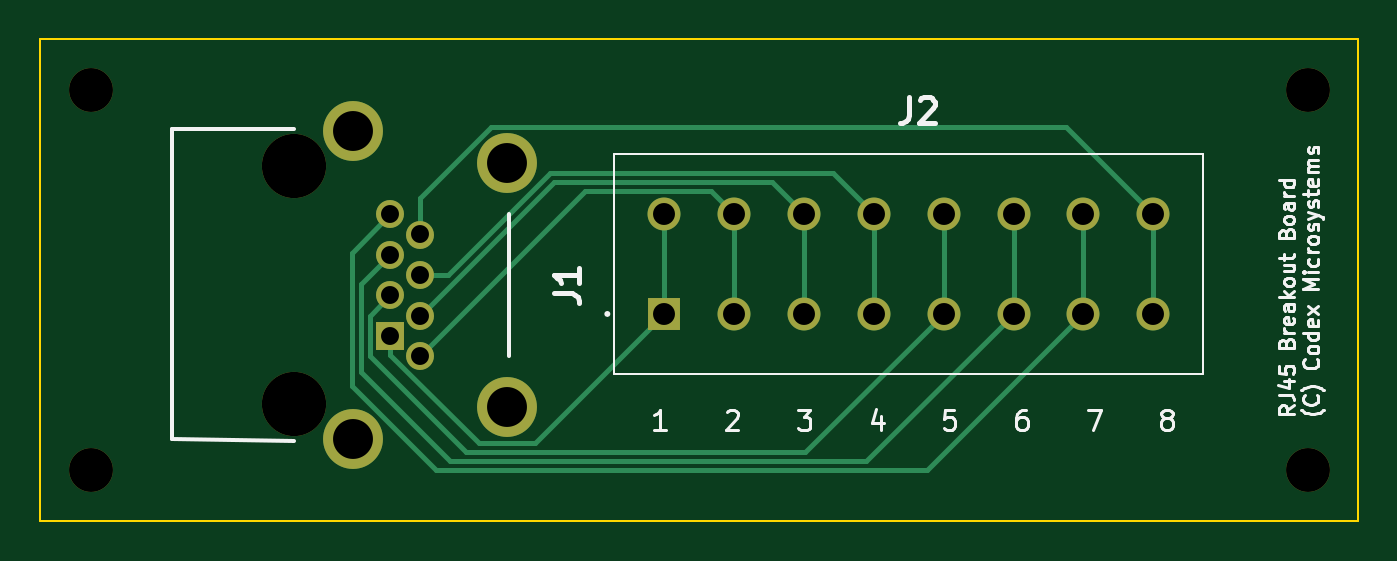
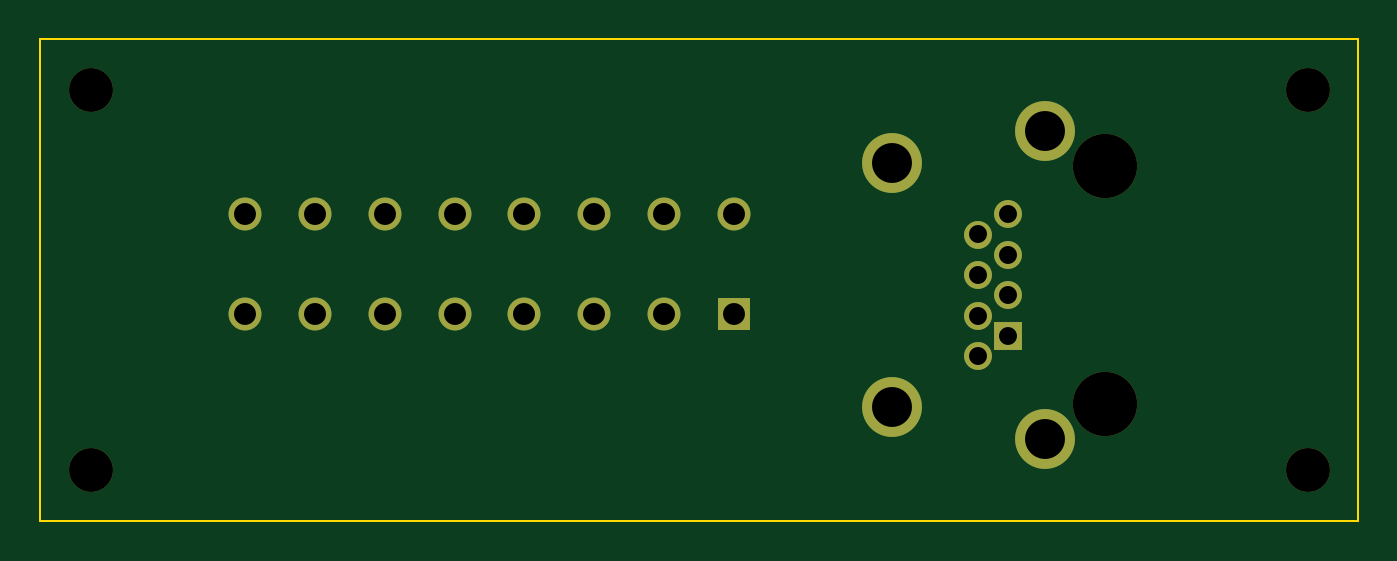
Circuit board: 11 layer files. Board 66.0 x 24.1 mm.
- bottom_copper: rj45-breakout-board-B_Cu.gbr (2420 bytes)
- bottom_mask: rj45-breakout-board-B_Mask.gbr (1633 bytes)
- paste: rj45-breakout-board-B_Paste.gbr (463 bytes)
- bottom_silk: rj45-breakout-board-B_Silkscreen.gbr (464 bytes)
- outline: rj45-breakout-board-Edge_Cuts.gbr (615 bytes)
- top_copper: rj45-breakout-board-F_Cu.gbr (4624 bytes)
- top_mask: rj45-breakout-board-F_Mask.gbr (1633 bytes)
- paste: rj45-breakout-board-F_Paste.gbr (463 bytes)
- top_silk: rj45-breakout-board-F_Silkscreen.gbr (26887 bytes)
- drill: rj45-breakout-board-NPTH.drl (464 bytes)
- drill: rj45-breakout-board-PTH.drl (884 bytes)

=== bottom_copper: rj45-breakout-board-B_Cu.gbr ===
%TF.GenerationSoftware,KiCad,Pcbnew,7.0.5*%
%TF.CreationDate,2023-11-09T00:00:04-05:00*%
%TF.ProjectId,rj45-breakout-board,726a3435-2d62-4726-9561-6b6f75742d62,0.1.0*%
%TF.SameCoordinates,Original*%
%TF.FileFunction,Copper,L2,Bot*%
%TF.FilePolarity,Positive*%
%FSLAX46Y46*%
G04 Gerber Fmt 4.6, Leading zero omitted, Abs format (unit mm)*
G04 Created by KiCad (PCBNEW 7.0.5) date 2023-11-09 00:00:04*
%MOMM*%
%LPD*%
G01*
G04 APERTURE LIST*
%TA.AperFunction,ComponentPad*%
%ADD10R,1.400000X1.400000*%
%TD*%
%TA.AperFunction,ComponentPad*%
%ADD11C,1.400000*%
%TD*%
%TA.AperFunction,ComponentPad*%
%ADD12C,3.000000*%
%TD*%
%TA.AperFunction,ComponentPad*%
%ADD13R,1.650000X1.650000*%
%TD*%
%TA.AperFunction,ComponentPad*%
%ADD14C,1.650000*%
%TD*%
G04 APERTURE END LIST*
D10*
%TO.P,J1,1,1*%
%TO.N,Net-(J2-1.1)*%
X63250000Y-75810000D03*
D11*
%TO.P,J1,2,2*%
%TO.N,Net-(J2-2.1)*%
X64770000Y-76830000D03*
%TO.P,J1,3,3*%
%TO.N,Net-(J2-3.1)*%
X64770000Y-74800000D03*
%TO.P,J1,4,4*%
%TO.N,Net-(J2-4.1)*%
X64770000Y-72770000D03*
%TO.P,J1,5,5*%
%TO.N,Net-(J2-5.1)*%
X63250000Y-73780000D03*
%TO.P,J1,6,6*%
%TO.N,Net-(J2-6.1)*%
X63250000Y-71750000D03*
%TO.P,J1,7,7*%
%TO.N,Net-(J2-7.1)*%
X63250000Y-69720000D03*
%TO.P,J1,8,8*%
%TO.N,Net-(J2-8.1)*%
X64770000Y-70740000D03*
D12*
%TO.P,J1,MH1,MH1*%
%TO.N,unconnected-(J1-PadMH1)*%
X61420000Y-81000000D03*
%TO.P,J1,MH2,MH2*%
%TO.N,unconnected-(J1-PadMH2)*%
X61420000Y-65560000D03*
%TO.P,J1,MH3,MH3*%
%TO.N,unconnected-(J1-PadMH3)*%
X69090000Y-79380000D03*
%TO.P,J1,MH4,MH4*%
%TO.N,unconnected-(J1-PadMH4)*%
X69090000Y-67180000D03*
%TD*%
D13*
%TO.P,J2,1,1.1*%
%TO.N,Net-(J2-1.1)*%
X76990000Y-74720000D03*
D14*
%TO.P,J2,2,1.2*%
X76990000Y-69720000D03*
%TO.P,J2,3,2.1*%
%TO.N,Net-(J2-2.1)*%
X80490000Y-74720000D03*
%TO.P,J2,4,2.2*%
X80490000Y-69720000D03*
%TO.P,J2,5,3.1*%
%TO.N,Net-(J2-3.1)*%
X83990000Y-74720000D03*
%TO.P,J2,6,3.2*%
X83990000Y-69720000D03*
%TO.P,J2,7,4.1*%
%TO.N,Net-(J2-4.1)*%
X87490000Y-74720000D03*
%TO.P,J2,8,4.2*%
X87490000Y-69720000D03*
%TO.P,J2,9,5.1*%
%TO.N,Net-(J2-5.1)*%
X90990000Y-74720000D03*
%TO.P,J2,10,5.2*%
X90990000Y-69720000D03*
%TO.P,J2,11,6.1*%
%TO.N,Net-(J2-6.1)*%
X94490000Y-74720000D03*
%TO.P,J2,12,6.2*%
X94490000Y-69720000D03*
%TO.P,J2,13,7.1*%
%TO.N,Net-(J2-7.1)*%
X97990000Y-74720000D03*
%TO.P,J2,14,7.2*%
X97990000Y-69720000D03*
%TO.P,J2,15,8.1*%
%TO.N,Net-(J2-8.1)*%
X101490000Y-74720000D03*
%TO.P,J2,16,8.2*%
X101490000Y-69720000D03*
%TD*%
M02*

=== bottom_mask: rj45-breakout-board-B_Mask.gbr ===
%TF.GenerationSoftware,KiCad,Pcbnew,7.0.5*%
%TF.CreationDate,2023-11-09T00:00:04-05:00*%
%TF.ProjectId,rj45-breakout-board,726a3435-2d62-4726-9561-6b6f75742d62,0.1.0*%
%TF.SameCoordinates,Original*%
%TF.FileFunction,Soldermask,Bot*%
%TF.FilePolarity,Negative*%
%FSLAX46Y46*%
G04 Gerber Fmt 4.6, Leading zero omitted, Abs format (unit mm)*
G04 Created by KiCad (PCBNEW 7.0.5) date 2023-11-09 00:00:04*
%MOMM*%
%LPD*%
G01*
G04 APERTURE LIST*
%ADD10C,3.220000*%
%ADD11R,1.400000X1.400000*%
%ADD12C,1.400000*%
%ADD13C,3.000000*%
%ADD14C,2.200000*%
%ADD15R,1.650000X1.650000*%
%ADD16C,1.650000*%
G04 APERTURE END LIST*
D10*
%TO.C,J1*%
X58420000Y-67310000D03*
X58420000Y-79250000D03*
D11*
X63250000Y-75810000D03*
D12*
X64770000Y-76830000D03*
X64770000Y-74800000D03*
X64770000Y-72770000D03*
X63250000Y-73780000D03*
X63250000Y-71750000D03*
X63250000Y-69720000D03*
X64770000Y-70740000D03*
D13*
X61420000Y-81000000D03*
X61420000Y-65560000D03*
X69090000Y-79380000D03*
X69090000Y-67180000D03*
%TD*%
D14*
%TO.C,REF\u002A\u002A*%
X109220000Y-63500000D03*
%TD*%
%TO.C,REF\u002A\u002A*%
X109220000Y-82550000D03*
%TD*%
%TO.C,REF\u002A\u002A*%
X48260000Y-63500000D03*
%TD*%
D15*
%TO.C,J2*%
X76990000Y-74720000D03*
D16*
X76990000Y-69720000D03*
X80490000Y-74720000D03*
X80490000Y-69720000D03*
X83990000Y-74720000D03*
X83990000Y-69720000D03*
X87490000Y-74720000D03*
X87490000Y-69720000D03*
X90990000Y-74720000D03*
X90990000Y-69720000D03*
X94490000Y-74720000D03*
X94490000Y-69720000D03*
X97990000Y-74720000D03*
X97990000Y-69720000D03*
X101490000Y-74720000D03*
X101490000Y-69720000D03*
%TD*%
D14*
%TO.C,REF\u002A\u002A*%
X48260000Y-82550000D03*
%TD*%
M02*

=== paste: rj45-breakout-board-B_Paste.gbr ===
%TF.GenerationSoftware,KiCad,Pcbnew,7.0.5*%
%TF.CreationDate,2023-11-09T00:00:04-05:00*%
%TF.ProjectId,rj45-breakout-board,726a3435-2d62-4726-9561-6b6f75742d62,0.1.0*%
%TF.SameCoordinates,Original*%
%TF.FileFunction,Paste,Bot*%
%TF.FilePolarity,Positive*%
%FSLAX46Y46*%
G04 Gerber Fmt 4.6, Leading zero omitted, Abs format (unit mm)*
G04 Created by KiCad (PCBNEW 7.0.5) date 2023-11-09 00:00:04*
%MOMM*%
%LPD*%
G01*
G04 APERTURE LIST*
G04 APERTURE END LIST*
M02*

=== bottom_silk: rj45-breakout-board-B_Silkscreen.gbr ===
%TF.GenerationSoftware,KiCad,Pcbnew,7.0.5*%
%TF.CreationDate,2023-11-09T00:00:04-05:00*%
%TF.ProjectId,rj45-breakout-board,726a3435-2d62-4726-9561-6b6f75742d62,0.1.0*%
%TF.SameCoordinates,Original*%
%TF.FileFunction,Legend,Bot*%
%TF.FilePolarity,Positive*%
%FSLAX46Y46*%
G04 Gerber Fmt 4.6, Leading zero omitted, Abs format (unit mm)*
G04 Created by KiCad (PCBNEW 7.0.5) date 2023-11-09 00:00:04*
%MOMM*%
%LPD*%
G01*
G04 APERTURE LIST*
G04 APERTURE END LIST*
M02*

=== outline: rj45-breakout-board-Edge_Cuts.gbr ===
%TF.GenerationSoftware,KiCad,Pcbnew,7.0.5*%
%TF.CreationDate,2023-11-09T00:00:04-05:00*%
%TF.ProjectId,rj45-breakout-board,726a3435-2d62-4726-9561-6b6f75742d62,0.1.0*%
%TF.SameCoordinates,Original*%
%TF.FileFunction,Profile,NP*%
%FSLAX46Y46*%
G04 Gerber Fmt 4.6, Leading zero omitted, Abs format (unit mm)*
G04 Created by KiCad (PCBNEW 7.0.5) date 2023-11-09 00:00:04*
%MOMM*%
%LPD*%
G01*
G04 APERTURE LIST*
%TA.AperFunction,Profile*%
%ADD10C,0.100000*%
%TD*%
G04 APERTURE END LIST*
D10*
X45720000Y-60960000D02*
X111760000Y-60960000D01*
X111760000Y-85090000D01*
X45720000Y-85090000D01*
X45720000Y-60960000D01*
M02*

=== top_copper: rj45-breakout-board-F_Cu.gbr ===
%TF.GenerationSoftware,KiCad,Pcbnew,7.0.5*%
%TF.CreationDate,2023-11-09T00:00:04-05:00*%
%TF.ProjectId,rj45-breakout-board,726a3435-2d62-4726-9561-6b6f75742d62,0.1.0*%
%TF.SameCoordinates,Original*%
%TF.FileFunction,Copper,L1,Top*%
%TF.FilePolarity,Positive*%
%FSLAX46Y46*%
G04 Gerber Fmt 4.6, Leading zero omitted, Abs format (unit mm)*
G04 Created by KiCad (PCBNEW 7.0.5) date 2023-11-09 00:00:04*
%MOMM*%
%LPD*%
G01*
G04 APERTURE LIST*
%TA.AperFunction,ComponentPad*%
%ADD10R,1.400000X1.400000*%
%TD*%
%TA.AperFunction,ComponentPad*%
%ADD11C,1.400000*%
%TD*%
%TA.AperFunction,ComponentPad*%
%ADD12C,3.000000*%
%TD*%
%TA.AperFunction,ComponentPad*%
%ADD13R,1.650000X1.650000*%
%TD*%
%TA.AperFunction,ComponentPad*%
%ADD14C,1.650000*%
%TD*%
%TA.AperFunction,Conductor*%
%ADD15C,0.250000*%
%TD*%
G04 APERTURE END LIST*
D10*
%TO.P,J1,1,1*%
%TO.N,Net-(J2-1.1)*%
X63250000Y-75810000D03*
D11*
%TO.P,J1,2,2*%
%TO.N,Net-(J2-2.1)*%
X64770000Y-76830000D03*
%TO.P,J1,3,3*%
%TO.N,Net-(J2-3.1)*%
X64770000Y-74800000D03*
%TO.P,J1,4,4*%
%TO.N,Net-(J2-4.1)*%
X64770000Y-72770000D03*
%TO.P,J1,5,5*%
%TO.N,Net-(J2-5.1)*%
X63250000Y-73780000D03*
%TO.P,J1,6,6*%
%TO.N,Net-(J2-6.1)*%
X63250000Y-71750000D03*
%TO.P,J1,7,7*%
%TO.N,Net-(J2-7.1)*%
X63250000Y-69720000D03*
%TO.P,J1,8,8*%
%TO.N,Net-(J2-8.1)*%
X64770000Y-70740000D03*
D12*
%TO.P,J1,MH1,MH1*%
%TO.N,unconnected-(J1-PadMH1)*%
X61420000Y-81000000D03*
%TO.P,J1,MH2,MH2*%
%TO.N,unconnected-(J1-PadMH2)*%
X61420000Y-65560000D03*
%TO.P,J1,MH3,MH3*%
%TO.N,unconnected-(J1-PadMH3)*%
X69090000Y-79380000D03*
%TO.P,J1,MH4,MH4*%
%TO.N,unconnected-(J1-PadMH4)*%
X69090000Y-67180000D03*
%TD*%
D13*
%TO.P,J2,1,1.1*%
%TO.N,Net-(J2-1.1)*%
X76990000Y-74720000D03*
D14*
%TO.P,J2,2,1.2*%
X76990000Y-69720000D03*
%TO.P,J2,3,2.1*%
%TO.N,Net-(J2-2.1)*%
X80490000Y-74720000D03*
%TO.P,J2,4,2.2*%
X80490000Y-69720000D03*
%TO.P,J2,5,3.1*%
%TO.N,Net-(J2-3.1)*%
X83990000Y-74720000D03*
%TO.P,J2,6,3.2*%
X83990000Y-69720000D03*
%TO.P,J2,7,4.1*%
%TO.N,Net-(J2-4.1)*%
X87490000Y-74720000D03*
%TO.P,J2,8,4.2*%
X87490000Y-69720000D03*
%TO.P,J2,9,5.1*%
%TO.N,Net-(J2-5.1)*%
X90990000Y-74720000D03*
%TO.P,J2,10,5.2*%
X90990000Y-69720000D03*
%TO.P,J2,11,6.1*%
%TO.N,Net-(J2-6.1)*%
X94490000Y-74720000D03*
%TO.P,J2,12,6.2*%
X94490000Y-69720000D03*
%TO.P,J2,13,7.1*%
%TO.N,Net-(J2-7.1)*%
X97990000Y-74720000D03*
%TO.P,J2,14,7.2*%
X97990000Y-69720000D03*
%TO.P,J2,15,8.1*%
%TO.N,Net-(J2-8.1)*%
X101490000Y-74720000D03*
%TO.P,J2,16,8.2*%
X101490000Y-69720000D03*
%TD*%
D15*
%TO.N,Net-(J2-1.1)*%
X63250000Y-76760000D02*
X67695000Y-81205000D01*
X67695000Y-81205000D02*
X70505000Y-81205000D01*
X63250000Y-75810000D02*
X63250000Y-76760000D01*
X70505000Y-81205000D02*
X76990000Y-74720000D01*
X76990000Y-74720000D02*
X76990000Y-69720000D01*
%TO.N,Net-(J2-2.1)*%
X73030000Y-68570000D02*
X79340000Y-68570000D01*
X80490000Y-69720000D02*
X80490000Y-74720000D01*
X79340000Y-68570000D02*
X80490000Y-69720000D01*
X64770000Y-76830000D02*
X73030000Y-68570000D01*
%TO.N,Net-(J2-3.1)*%
X71450000Y-68120000D02*
X82390000Y-68120000D01*
X64770000Y-74800000D02*
X71450000Y-68120000D01*
X83990000Y-74720000D02*
X83990000Y-69720000D01*
X82390000Y-68120000D02*
X83990000Y-69720000D01*
%TO.N,Net-(J2-4.1)*%
X66163604Y-72770000D02*
X71263604Y-67670000D01*
X85440000Y-67670000D02*
X87490000Y-69720000D01*
X87490000Y-69720000D02*
X87490000Y-74720000D01*
X64770000Y-72770000D02*
X66163604Y-72770000D01*
X71263604Y-67670000D02*
X85440000Y-67670000D01*
%TO.N,Net-(J2-5.1)*%
X62225000Y-76825000D02*
X67055000Y-81655000D01*
X67055000Y-81655000D02*
X84055000Y-81655000D01*
X90990000Y-74720000D02*
X90990000Y-69720000D01*
X84055000Y-81655000D02*
X90990000Y-74720000D01*
X62225000Y-74805000D02*
X62225000Y-76825000D01*
X63250000Y-73780000D02*
X62225000Y-74805000D01*
%TO.N,Net-(J2-6.1)*%
X61775000Y-77645000D02*
X66235000Y-82105000D01*
X94490000Y-69720000D02*
X94490000Y-74720000D01*
X63250000Y-71750000D02*
X61775000Y-73225000D01*
X66235000Y-82105000D02*
X87105000Y-82105000D01*
X61775000Y-73225000D02*
X61775000Y-77645000D01*
X87105000Y-82105000D02*
X94490000Y-74720000D01*
%TO.N,Net-(J2-7.1)*%
X61325000Y-78324060D02*
X65555940Y-82555000D01*
X63250000Y-69720000D02*
X61325000Y-71645000D01*
X61325000Y-71645000D02*
X61325000Y-78324060D01*
X90155000Y-82555000D02*
X97990000Y-74720000D01*
X97990000Y-74720000D02*
X97990000Y-69720000D01*
X65555940Y-82555000D02*
X90155000Y-82555000D01*
%TO.N,Net-(J2-8.1)*%
X101490000Y-69720000D02*
X101490000Y-74720000D01*
X64770000Y-68919060D02*
X68334060Y-65355000D01*
X64770000Y-70740000D02*
X64770000Y-68919060D01*
X68334060Y-65355000D02*
X97125000Y-65355000D01*
X97125000Y-65355000D02*
X101490000Y-69720000D01*
%TD*%
M02*

=== top_mask: rj45-breakout-board-F_Mask.gbr ===
%TF.GenerationSoftware,KiCad,Pcbnew,7.0.5*%
%TF.CreationDate,2023-11-09T00:00:04-05:00*%
%TF.ProjectId,rj45-breakout-board,726a3435-2d62-4726-9561-6b6f75742d62,0.1.0*%
%TF.SameCoordinates,Original*%
%TF.FileFunction,Soldermask,Top*%
%TF.FilePolarity,Negative*%
%FSLAX46Y46*%
G04 Gerber Fmt 4.6, Leading zero omitted, Abs format (unit mm)*
G04 Created by KiCad (PCBNEW 7.0.5) date 2023-11-09 00:00:04*
%MOMM*%
%LPD*%
G01*
G04 APERTURE LIST*
%ADD10C,3.220000*%
%ADD11R,1.400000X1.400000*%
%ADD12C,1.400000*%
%ADD13C,3.000000*%
%ADD14C,2.200000*%
%ADD15R,1.650000X1.650000*%
%ADD16C,1.650000*%
G04 APERTURE END LIST*
D10*
%TO.C,J1*%
X58420000Y-67310000D03*
X58420000Y-79250000D03*
D11*
X63250000Y-75810000D03*
D12*
X64770000Y-76830000D03*
X64770000Y-74800000D03*
X64770000Y-72770000D03*
X63250000Y-73780000D03*
X63250000Y-71750000D03*
X63250000Y-69720000D03*
X64770000Y-70740000D03*
D13*
X61420000Y-81000000D03*
X61420000Y-65560000D03*
X69090000Y-79380000D03*
X69090000Y-67180000D03*
%TD*%
D14*
%TO.C,REF\u002A\u002A*%
X109220000Y-63500000D03*
%TD*%
%TO.C,REF\u002A\u002A*%
X109220000Y-82550000D03*
%TD*%
%TO.C,REF\u002A\u002A*%
X48260000Y-63500000D03*
%TD*%
D15*
%TO.C,J2*%
X76990000Y-74720000D03*
D16*
X76990000Y-69720000D03*
X80490000Y-74720000D03*
X80490000Y-69720000D03*
X83990000Y-74720000D03*
X83990000Y-69720000D03*
X87490000Y-74720000D03*
X87490000Y-69720000D03*
X90990000Y-74720000D03*
X90990000Y-69720000D03*
X94490000Y-74720000D03*
X94490000Y-69720000D03*
X97990000Y-74720000D03*
X97990000Y-69720000D03*
X101490000Y-74720000D03*
X101490000Y-69720000D03*
%TD*%
D14*
%TO.C,REF\u002A\u002A*%
X48260000Y-82550000D03*
%TD*%
M02*

=== paste: rj45-breakout-board-F_Paste.gbr ===
%TF.GenerationSoftware,KiCad,Pcbnew,7.0.5*%
%TF.CreationDate,2023-11-09T00:00:04-05:00*%
%TF.ProjectId,rj45-breakout-board,726a3435-2d62-4726-9561-6b6f75742d62,0.1.0*%
%TF.SameCoordinates,Original*%
%TF.FileFunction,Paste,Top*%
%TF.FilePolarity,Positive*%
%FSLAX46Y46*%
G04 Gerber Fmt 4.6, Leading zero omitted, Abs format (unit mm)*
G04 Created by KiCad (PCBNEW 7.0.5) date 2023-11-09 00:00:04*
%MOMM*%
%LPD*%
G01*
G04 APERTURE LIST*
G04 APERTURE END LIST*
M02*

=== top_silk: rj45-breakout-board-F_Silkscreen.gbr (26887 bytes, source omitted) ===
=== drill: rj45-breakout-board-NPTH.drl ===
M48
; DRILL file {KiCad 7.0.5} date Thu Nov  9 00:00:07 2023
; FORMAT={-:-/ absolute / inch / decimal}
; #@! TF.CreationDate,2023-11-09T00:00:07-05:00
; #@! TF.GenerationSoftware,Kicad,Pcbnew,7.0.5
; #@! TF.FileFunction,NonPlated,1,2,NPTH
FMAT,2
INCH
; #@! TA.AperFunction,NonPlated,NPTH,ComponentDrill
T1C0.0866
; #@! TA.AperFunction,NonPlated,NPTH,ComponentDrill
T2C0.1268
%
G90
G05
T1
X1.9Y-2.5
X1.9Y-3.25
X4.3Y-2.5
X4.3Y-3.25
T2
X2.3Y-2.65
X2.3Y-3.1201
T0
M30

=== drill: rj45-breakout-board-PTH.drl ===
M48
; DRILL file {KiCad 7.0.5} date Thu Nov  9 00:00:07 2023
; FORMAT={-:-/ absolute / inch / decimal}
; #@! TF.CreationDate,2023-11-09T00:00:07-05:00
; #@! TF.GenerationSoftware,Kicad,Pcbnew,7.0.5
; #@! TF.FileFunction,Plated,1,2,PTH
FMAT,2
INCH
; #@! TA.AperFunction,Plated,PTH,ComponentDrill
T1C0.0354
; #@! TA.AperFunction,Plated,PTH,ComponentDrill
T2C0.0433
; #@! TA.AperFunction,Plated,PTH,ComponentDrill
T3C0.0787
%
G90
G05
T1
X2.4902Y-2.7449
X2.4902Y-2.8248
X2.4902Y-2.9047
X2.4902Y-2.9846
X2.55Y-2.785
X2.55Y-2.865
X2.55Y-2.9449
X2.55Y-3.0248
T2
X3.0311Y-2.7449
X3.0311Y-2.9417
X3.1689Y-2.7449
X3.1689Y-2.9417
X3.3067Y-2.7449
X3.3067Y-2.9417
X3.4445Y-2.7449
X3.4445Y-2.9417
X3.5823Y-2.7449
X3.5823Y-2.9417
X3.7201Y-2.7449
X3.7201Y-2.9417
X3.8579Y-2.7449
X3.8579Y-2.9417
X3.9957Y-2.7449
X3.9957Y-2.9417
T3
X2.4181Y-2.5811
X2.4181Y-3.189
X2.7201Y-2.6449
X2.7201Y-3.1252
T0
M30

